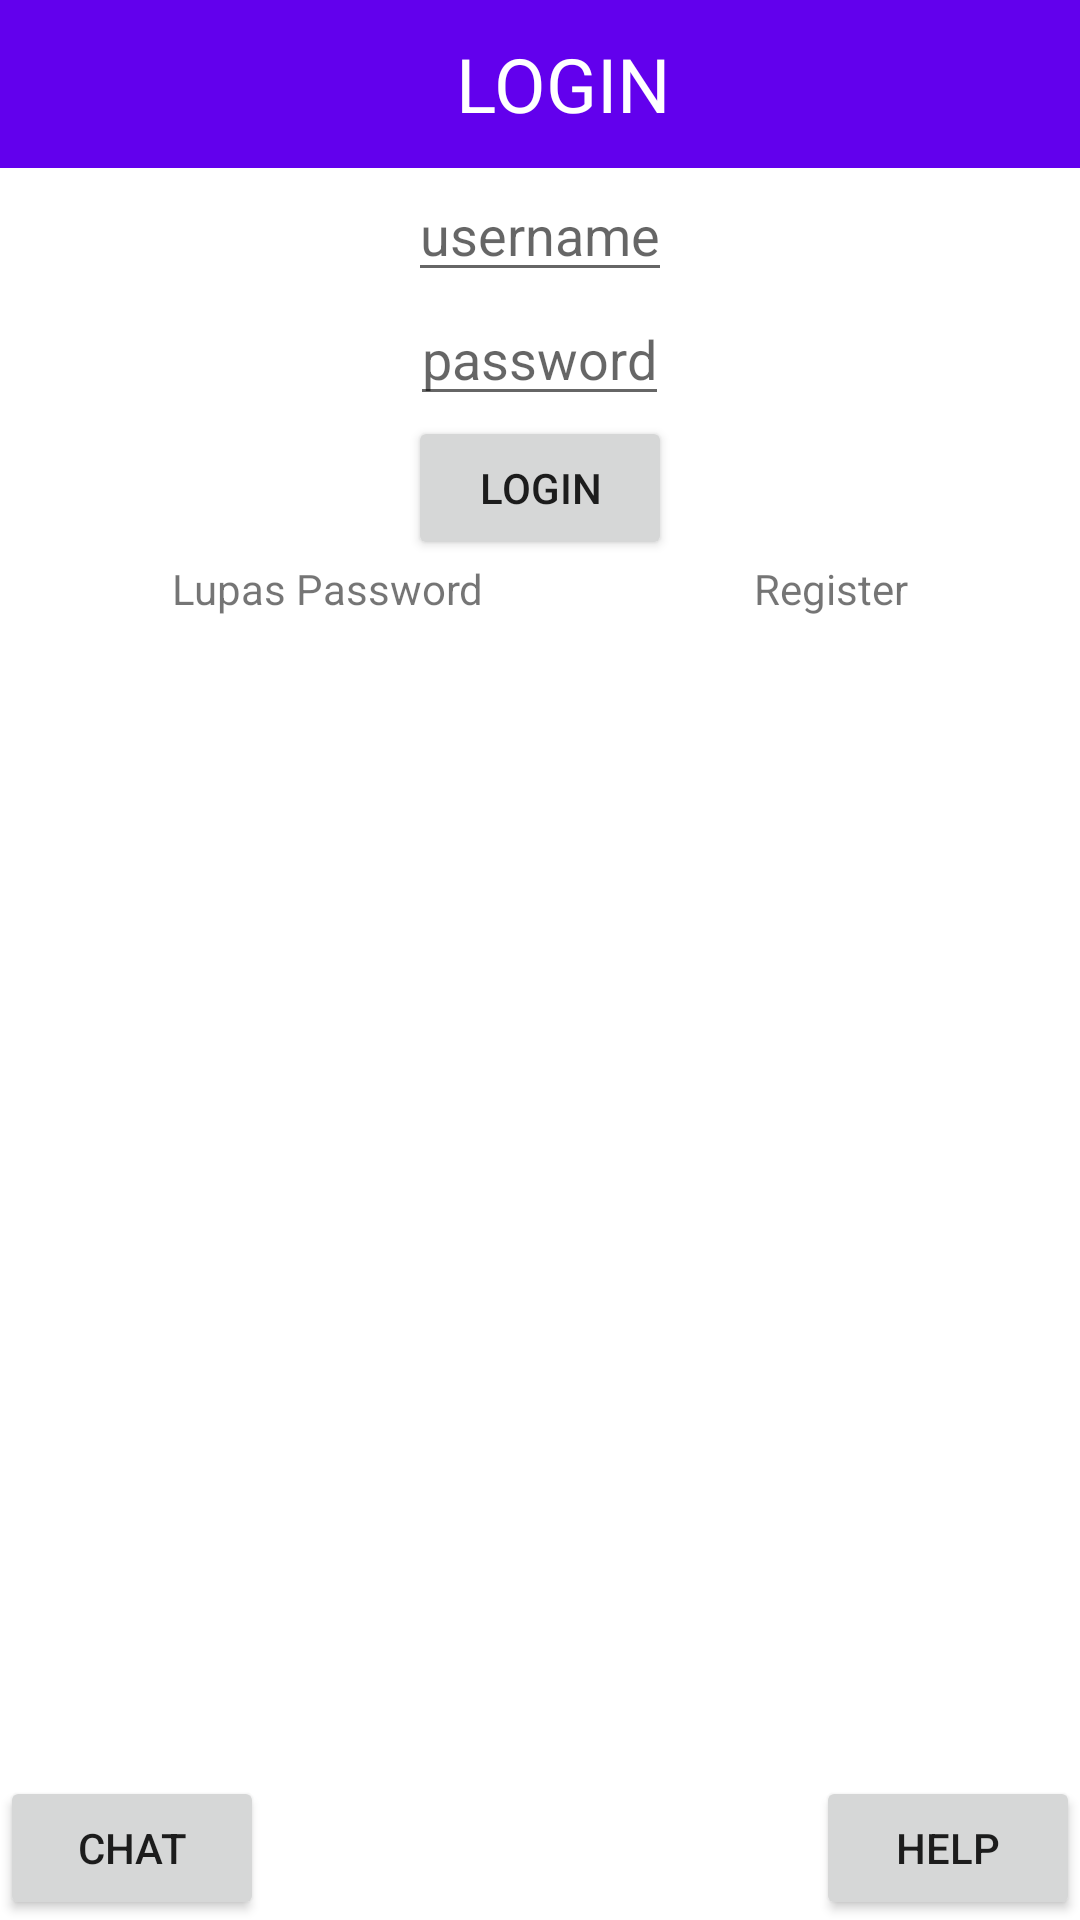

Reconstruct the res/layout file that produces this screen, plus the resources it refers to.
<!-- AndroidManifest.xml: application theme Theme.Chapter3_navComponent -->
<!-- res/layout/fragment_form_login.xml -->
<?xml version="1.0" encoding="utf-8"?>
<RelativeLayout
    xmlns:android="http://schemas.android.com/apk/res/android"
    xmlns:tools="http://schemas.android.com/tools"
    android:layout_width="match_parent"
    android:layout_height="match_parent"
    tools:context=".form_login.FormLoginFragment">

    <com.google.android.material.appbar.AppBarLayout
        android:id="@+id/toolbarFormLogin"
        android:layout_width="match_parent"
        android:layout_height="wrap_content"
        android:background="#6200ED">

        <androidx.appcompat.widget.Toolbar
            android:layout_width="match_parent"
            android:layout_height="wrap_content">

            <RelativeLayout
                android:layout_width="match_parent"
                android:layout_height="match_parent">

                <TextView
                    android:id="@+id/headerTittle"
                    android:layout_width="wrap_content"
                    android:layout_height="wrap_content"
                    android:text="LOGIN"
                    android:layout_centerInParent="true"
                    android:textColor="@color/white"
                    android:textSize="25sp" />

            </RelativeLayout>

        </androidx.appcompat.widget.Toolbar>

    </com.google.android.material.appbar.AppBarLayout>

<RelativeLayout
    android:layout_below="@id/toolbarFormLogin"
    android:layout_width="match_parent"
    android:layout_height="match_parent">

    <EditText
        android:id="@+id/formLoginUsername"
        android:layout_width="wrap_content"
        android:layout_height="wrap_content"
        android:layout_centerHorizontal="true"
        android:hint="username"

        />

    <EditText
        android:id="@+id/formLoginPassword"
        android:layout_below="@id/formLoginUsername"
        android:layout_centerHorizontal="true"
        android:layout_width="wrap_content"
        android:layout_height="wrap_content"
        android:hint="password"

        />

    <Button
        android:id="@+id/btnLogin"
        android:layout_width="wrap_content"
        android:layout_height="wrap_content"
        android:layout_below="@id/formLoginPassword"
        android:layout_centerHorizontal="true"
        android:text="login"

        />

    <LinearLayout
        android:id="@+id/container"
        android:layout_width="match_parent"
        android:layout_height="match_parent"
        android:layout_below="@id/btnLogin"
        android:gravity="center_horizontal"
        android:orientation="horizontal">

        <TextView
            android:id="@+id/lupaPassword"
            android:layout_width="wrap_content"
            android:layout_height="wrap_content"
            android:layout_marginRight="90dp"
            android:text="Lupas Password" />

        <TextView
            android:id="@+id/register"
            android:layout_width="wrap_content"
            android:layout_height="wrap_content"
            android:text="Register" />
    </LinearLayout>


</RelativeLayout>
    <Button
        android:layout_alignParentBottom="true"
        android:id="@+id/btnChat"
        android:layout_width="wrap_content"
        android:layout_height="wrap_content"
        android:text="chat"

        />

    <Button
        android:id="@+id/btnHelp"
        android:layout_alignParentBottom="true"
        android:layout_alignParentRight="true"
        android:layout_width="wrap_content"
        android:layout_height="wrap_content"
        android:text="help"
        />


</RelativeLayout>
<!-- resources referenced by this layout -->
<resources>
  <style name="Theme.Chapter3_navComponent" parent="Theme.MaterialComponents.DayNight.NoActionBar">
          
          <item name="colorPrimary">@color/purple_500</item>
          <item name="colorPrimaryVariant">@color/purple_700</item>
          <item name="colorOnPrimary">@color/white</item>
          
          <item name="colorSecondary">@color/teal_200</item>
          <item name="colorSecondaryVariant">@color/teal_700</item>
          <item name="colorOnSecondary">@color/black</item>
          
          <item name="android:statusBarColor" tools:targetApi="l">?attr/colorPrimaryVariant</item>
          
      </style>
  <!-- not gathered from this repository: default colours our renderer supplied (Android Studio template values) -->
  <color name="purple_500">#FF6200EE</color>
  <color name="purple_700">#FF3700B3</color>
  <color name="teal_200">#FF03DAC5</color>
  <color name="teal_700">#FF018786</color>
  <color name="black">#FF000000</color>
  <color name="white">#FFFFFFFF</color>
</resources>
